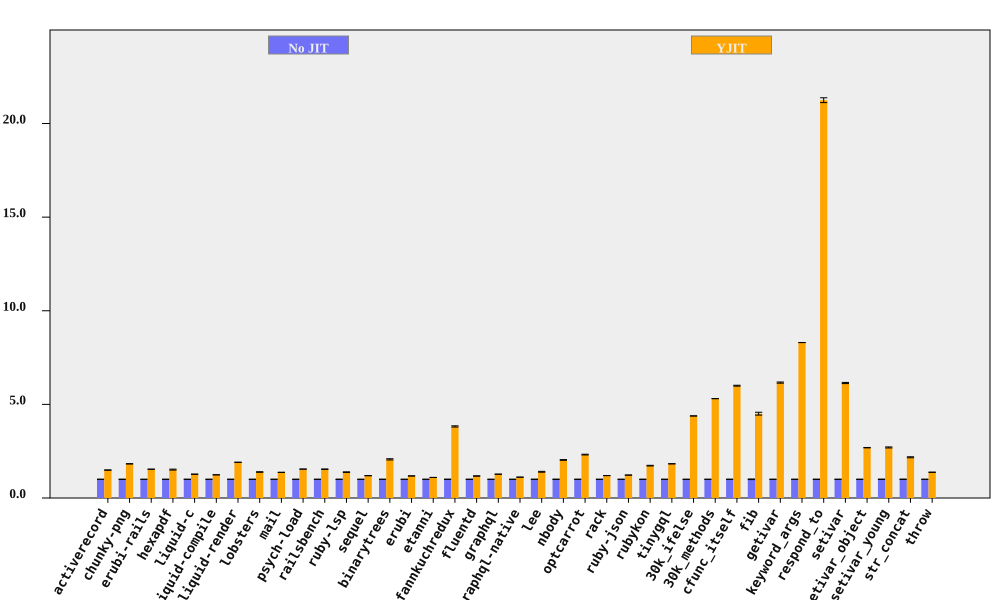

Source data for this figure (header and first rows):
bench, No JIT (ms), No JIT RSD, YJIT (ms), YJIT RSD, YJIT spd, YJIT spd RSD, % in YJIT
activerecord, 204.9, 0.2966, 137.3, 0.4513, 1.492, 0.54, 99.95
chunky-png, 2492, 0.4279, 1366, 0.05845, 1.825, 0.4319, 99.99
erubi-rails, 6448, 0.08857, 4192, 0.04724, 1.538, 0.1004, 99.89
hexapdf, 8595, 0.6231, 5668, 1.529, 1.517, 1.651, 93.04
liquid-c, 235.2, 0.2986, 185, 0.3658, 1.271, 0.4721, 99.74
liquid-compile, 214, 0.08355, 172.8, 0.07072, 1.238, 0.1095, 99.95
liquid-render, 560.6, 0.152, 293.9, 0.2345, 1.907, 0.2794, 99.86
lobsters, 3081, 0.3873, 2220, 0.9709, 1.388, 1.045, 99.31
mail, 462.6, 0.144, 337.6, 0.192, 1.37, 0.24, 99.9
psych-load, 7999, 0.1342, 5182, 0.05279, 1.544, 0.1442, 100
railsbench, 7476, 0.06556, 4858, 0.6888, 1.539, 0.6919, 99.55
ruby-lsp, 206.8, 0.7689, 149.7, 0.8663, 1.381, 1.158, 95.11
sequel, 230, 0.2168, 192.8, 0.2135, 1.193, 0.3042, 99.91
binarytrees, 978.6, 0.1314, 474, 1.596, 2.065, 1.601, 100
erubi, 671.8, 0.2726, 570.1, 0.1195, 1.178, 0.2976, 99.98
etanni, 926.7, 0.2059, 843.9, 0.09294, 1.098, 0.2259, 99.98
fannkuchredux, 5871, 0.8361, 1536, 0.1414, 3.823, 0.8479, 90.92
fluentd, 5677, 0.5698, 4829, 0.3306, 1.176, 0.6588, 99.98
graphql, 11805, 0.0745, 9276, 0.03787, 1.273, 0.08357, 99.63
graphql-native, 1537, 0.2135, 1381, 0.09638, 1.113, 0.2342, 99.93
lee, 3461, 0.7877, 2471, 1.453, 1.401, 1.653, 99.98
nbody, 305.4, 0.9577, 150.3, 0.05832, 2.032, 0.9595, 99.95
optcarrot, 17869, 0.5606, 7708, 0.6531, 2.318, 0.8607, 99.5
rack, 470.9, 0.1335, 393.2, 0.219, 1.197, 0.2565, 97.94
ruby-json, 10656, 0.09117, 8703, 0.08671, 1.224, 0.1258, 99.99
rubykon, 35228, 0.6281, 20389, 0.7923, 1.728, 1.011, 99.95
tinygql, 2626, 0.2474, 1438, 0.1485, 1.826, 0.2885, 99.99
30k_ifelse, 6817, 0.06297, 1555, 0.06252, 4.383, 0.08873, 99.99
30k_methods, 17748, 0.06649, 3344, 0.05827, 5.307, 0.08842, 99.99
cfunc_itself, 286, 0.4057, 47.68, 0.01438, 5.998, 0.406, 98.98
fib, 519.1, 1.67, 115.3, 0.007693, 4.504, 1.67, 100
getivar, 249.5, 0.4996, 40.47, 0.01436, 6.164, 0.4998, 97.88
keyword_args, 634.2, 0.04269, 76.39, 0.009856, 8.302, 0.04382, 99.46
respond_to, 841.7, 0.5774, 39.62, 0.1827, 21.25, 0.6056, 99.47
setivar, 189.8, 0.5052, 30.9, 0.01979, 6.142, 0.5056, 98.73
setivar_object, 304.1, 0.393, 113.1, 0.007641, 2.688, 0.3931, 95.69
setivar_young, 305.5, 1.035, 113.1, 0.008855, 2.7, 1.035, 95.69
str_concat, 172.8, 1.271, 79.47, 0.2287, 2.175, 1.292, 99.97
throw, 62.21, 0.2016, 45.22, 0.2471, 1.376, 0.3189, 99.99
